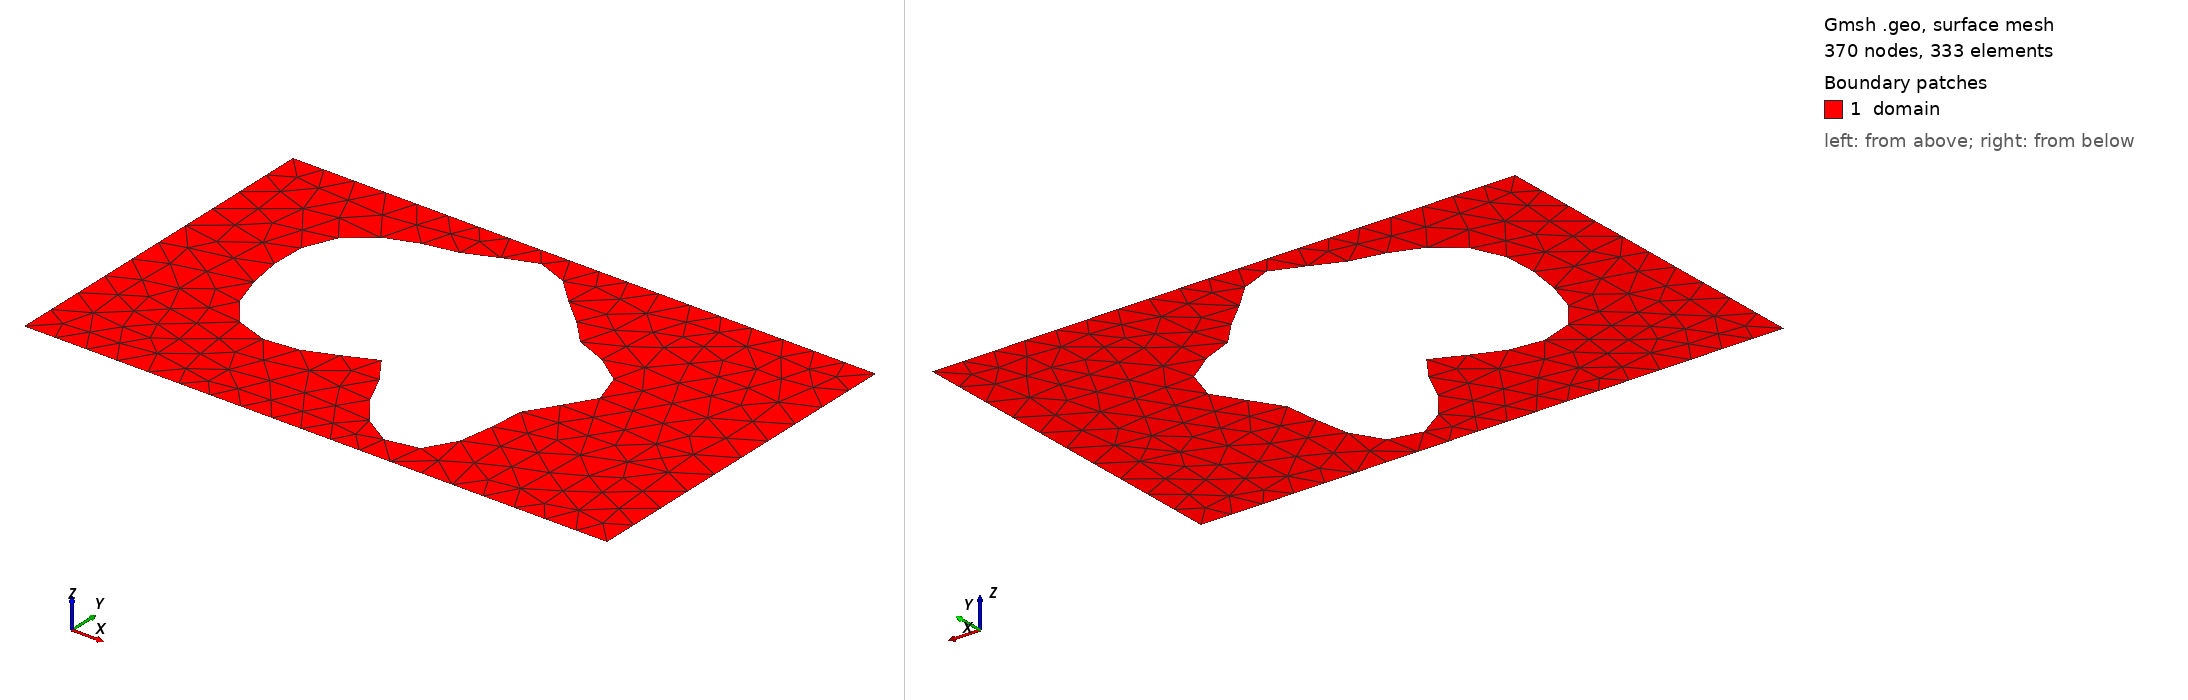

Gmsh geometry script, surface-meshed: 370 nodes, 333 surface elements. Boundary patches (legend numbers): 1 domain. Left view from above one corner, right view from below the opposite corner. Legend entries are the model's physical surfaces. The drawing asked Gmsh for element sizes between 1% and 20% of the model's largest extent; the script's own settings can give other sizes.

=== shape_46.geo (drawn) ===
SetFactory("OpenCASCADE");
lc = 0.060000;

Point(1) = {0.0000000000, -0.3000000000, 0, lc};
Point(2) = {0.4250000000, -0.3000000000, 0, lc};
Point(3) = {0.5750000000, -0.3000000000, 0, lc};
Point(4) = {1.0000000000, -0.3000000000, 0, lc};
Point(5) = {1.0000000000, 0.3000000000, 0, lc};
Point(6) = {0.5750000000, 0.3000000000, 0, lc};
Point(7) = {0.4250000000, 0.3000000000, 0, lc};
Point(8) = {0.0000000000, 0.3000000000, 0, lc};
Line(1) = {1, 2};
Line(2) = {2, 3};
Line(3) = {3, 4};
Line(4) = {4, 5};
Line(5) = {5, 6};
Line(6) = {6, 7};
Line(7) = {7, 8};
Line(8) = {8, 1};
Curve Loop(1) = {1, 2, 3, 4, 5, 6, 7, 8};
Point(9) = {0.7267206238, 0.0702027510, 0, lc};
Point(10) = {0.7183185027, 0.0787805083, 0, lc};
Point(11) = {0.7088267732, 0.0866377745, 0, lc};
Point(12) = {0.6985612422, 0.0937040227, 0, lc};
Point(13) = {0.6878537432, 0.0999558610, 0, lc};
Point(14) = {0.6770329067, 0.1054167856, 0, lc};
Point(15) = {0.6664060261, 0.1101533033, 0, lc};
Point(16) = {0.6562431756, 0.1142678839, 0, lc};
Point(17) = {0.6467645343, 0.1178894389, 0, lc};
Point(18) = {0.6381316097, 0.1211621922, 0, lc};
Point(19) = {0.6304427475, 0.1242339061, 0, lc};
Point(20) = {0.6237330012, 0.1272444459, 0, lc};
Point(21) = {0.6179781147, 0.1303156029, 0, lc};
Point(22) = {0.6131020938, 0.1335429669, 0, lc};
Point(23) = {0.6089876069, 0.1369904424, 0, lc};
Point(24) = {0.6054882852, 0.1406877697, 0, lc};
Point(25) = {0.6024419054, 0.1446311519, 0, lc};
Point(26) = {0.5996834219, 0.1487868244, 0, lc};
Point(27) = {0.5970568857, 0.1530971625, 0, lc};
Point(28) = {0.5944254237, 0.1574887149, 0, lc};
Point(29) = {0.5916786491, 0.1618814001, 0, lc};
Point(30) = {0.5887371107, 0.1661980166, 0, lc};
Point(31) = {0.5855536464, 0.1703732007, 0, lc};
Point(32) = {0.5821117645, 0.1743610278, 0, lc};
Point(33) = {0.5784214168, 0.1781405712, 0, lc};
Point(34) = {0.5745127210, 0.1817189187, 0, lc};
Point(35) = {0.5704283437, 0.1851313625, 0, lc};
Point(36) = {0.5662153280, 0.1884387269, 0, lc};
Point(37) = {0.5619171708, 0.1917220410, 0, lc};
Point(38) = {0.5575668934, 0.1950749959, 0, lc};
Point(39) = {0.5531817351, 0.1985948172, 0, lc};
Point(40) = {0.5487599303, 0.2023723254, 0, lc};
Point(41) = {0.5442798247, 0.2064820386, 0, lc};
Point(42) = {0.5397013656, 0.2109731750, 0, lc};
Point(43) = {0.5349697774, 0.2158623566, 0, lc};
Point(44) = {0.5300210347, 0.2211286844, 0, lc};
Point(45) = {0.5247885781, 0.2267116737, 0, lc};
Point(46) = {0.5192106024, 0.2325123112, 0, lc};
Point(47) = {0.5132371941, 0.2383972498, 0, lc};
Point(48) = {0.5068366024, 0.2442059009, 0, lc};
Point(49) = {0.5000000000, 0.2497599502, 0, lc};
Point(50) = {0.4927442225, 0.2548746193, 0, lc};
Point(51) = {0.4851121481, 0.2593708459, 0, lc};
Point(52) = {0.4771705893, 0.2630874677, 0, lc};
Point(53) = {0.4690057919, 0.2658924792, 0, lc};
Point(54) = {0.4607168493, 0.2676924859, 0, lc};
Point(55) = {0.4524075419, 0.2684396057, 0, lc};
Point(56) = {0.4441772612, 0.2681352527, 0, lc};
Point(57) = {0.4361117826, 0.2668304658, 0, lc};
Point(58) = {0.4282746923, 0.2646227049, 0, lc};
Point(59) = {0.4207002416, 0.2616493032, 0, lc};
Point(60) = {0.4133883162, 0.2580780167, 0, lc};
Point(61) = {0.4063020486, 0.2540953347, 0, lc};
Point(62) = {0.3993684073, 0.2498933894, 0, lc};
Point(63) = {0.3924818599, 0.2456564093, 0, lc};
Point(64) = {0.3855109633, 0.2415477031, 0, lc};
Point(65) = {0.3783074890, 0.2376981230, 0, lc};
Point(66) = {0.3707174780, 0.2341968484, 0, lc};
Point(67) = {0.3625934430, 0.2310851586, 0, lc};
Point(68) = {0.3538068209, 0.2283536412, 0, lc};
Point(69) = {0.3442597275, 0.2259430235, 0, lc};
Point(70) = {0.3338950941, 0.2237485466, 0, lc};
Point(71) = {0.3227043593, 0.2216275334, 0, lc};
Point(72) = {0.3107320551, 0.2194095679, 0, lc};
Point(73) = {0.2980768460, 0.2169085098, 0, lc};
Point(74) = {0.2848888347, 0.2139354365, 0, lc};
Point(75) = {0.2713632295, 0.2103115441, 0, lc};
Point(76) = {0.2577307425, 0.2058800543, 0, lc};
Point(77) = {0.2442453416, 0.2005162583, 0, lc};
Point(78) = {0.2311701930, 0.1941349896, 0, lc};
Point(79) = {0.2187627783, 0.1866950225, 0, lc};
Point(80) = {0.2072602531, 0.1782001453, 0, lc};
Point(81) = {0.1968661112, 0.1686969221, 0, lc};
Point(82) = {0.1877391380, 0.1582694222, 0, lc};
Point(83) = {0.1799854794, 0.1470314400, 0, lc};
Point(84) = {0.1736544299, 0.1351169209, 0, lc};
Point(85) = {0.1687382698, 0.1226694547, 0, lc};
Point(86) = {0.1651761846, 0.1098317611, 0, lc};
Point(87) = {0.1628619859, 0.0967360881, 0, lc};
Point(88) = {0.1616550665, 0.0834963596, 0, lc};
Point(89) = {0.1613937678, 0.0702027510, 0, lc};
Point(90) = {0.1619101423, 0.0569191643, 0, lc};
Point(91) = {0.1630449782, 0.0436838157, 0, lc};
Point(92) = {0.1646619144, 0.0305128731, 0, lc};
Point(93) = {0.1666595305, 0.0174068073, 0, lc};
Point(94) = {0.1689804347, 0.0043588656, 0, lc};
Point(95) = {0.1716165888, -0.0086351309, 0, lc};
Point(96) = {0.1746103871, -0.0215666109, 0, lc};
Point(97) = {0.1780513260, -0.0344047144, 0, lc};
Point(98) = {0.1820684356, -0.0470883955, 0, lc};
Point(99) = {0.1868189795, -0.0595210752, 0, lc};
Point(100) = {0.1924742201, -0.0715685754, 0, lc};
Point(101) = {0.1992032980, -0.0830608238, 0, lc};
Point(102) = {0.2071564347, -0.0937975255, 0, lc};
Point(103) = {0.2164487551, -0.1035576753, 0, lc};
Point(104) = {0.2271460079, -0.1121124578, 0, lc};
Point(105) = {0.2392533521, -0.1192407778, 0, lc};
Point(106) = {0.2527081773, -0.1247464028, 0, lc};
Point(107) = {0.2673776492, -0.1284755059, 0, lc};
Point(108) = {0.2830613358, -0.1303332874, 0, lc};
Point(109) = {0.2994989077, -0.1302983413, 0, lc};
Point(110) = {0.3163825251, -0.1284335142, 0, lc};
Point(111) = {0.3333731774, -0.1248921920, 0, lc};
Point(112) = {0.3501199302, -0.1199192111, 0, lc};
Point(113) = {0.3662808009, -0.1138459370, 0, lc};
Point(114) = {0.3815438322, -0.1070794323, 0, lc};
Point(115) = {0.3956468895, -0.1000860485, 0, lc};
Point(116) = {0.4083947615, -0.0933701722, 0, lc};
Point(117) = {0.4196723075, -0.0874492221, 0, lc};
Point(118) = {0.4294526445, -0.0828262929, 0, lc};
Point(119) = {0.4377996993, -0.0799620584, 0, lc};
Point(120) = {0.4448648334, -0.0792476576, 0, lc};
Point(121) = {0.4508776533, -0.0809802867, 0, lc};
Point(122) = {0.4561315319, -0.0853431039, 0, lc};
Point(123) = {0.4609647359, -0.0923908257, 0, lc};
Point(124) = {0.4657383751, -0.1020420690, 0, lc};
Point(125) = {0.4708126231, -0.1140790939, 0, lc};
Point(126) = {0.4765227958, -0.1281551460, 0, lc};
Point(127) = {0.4831568997, -0.1438091297, 0, lc};
Point(128) = {0.4909361800, -0.1604868739, 0, lc};
Point(129) = {0.5000000000, -0.1775678356, 0, lc};
Point(130) = {0.5103961027, -0.1943957313, 0, lc};
Point(131) = {0.5220769371, -0.2103113316, 0, lc};
Point(132) = {0.5349023253, -0.2246855063, 0, lc};
Point(133) = {0.5486483095, -0.2369505867, 0, lc};
Point(134) = {0.5630215964, -0.2466282094, 0, lc};
Point(135) = {0.5776786303, -0.2533520298, 0, lc};
Point(136) = {0.5922480073, -0.2568840103, 0, lc};
Point(137) = {0.6063547125, -0.2571233968, 0, lc};
Point(138) = {0.6196445358, -0.2541079542, 0, lc};
Point(139) = {0.6318070085, -0.2480075166, 0, lc};
Point(140) = {0.6425953080, -0.2391103832, 0, lc};
Point(141) = {0.6518417829, -0.2278035273, 0, lc};
Point(142) = {0.6594680580, -0.2145479557, 0, lc};
Point(143) = {0.6654890487, -0.1998508323, 0, lc};
Point(144) = {0.6700106356, -0.1842361460, 0, lc};
Point(145) = {0.6732211847, -0.1682157559, 0, lc};
Point(146) = {0.6753775190, -0.1522625713, 0, lc};
Point(147) = {0.6767863250, -0.1367874409, 0, lc};
Point(148) = {0.6777822849, -0.1221210412, 0, lc};
Point(149) = {0.6787044420, -0.1085016910, 0, lc};
Point(150) = {0.6798724177, -0.0960696016, 0, lc};
Point(151) = {0.6815640983, -0.0848676385, 0, lc};
Point(152) = {0.6839962968, -0.0748482336, 0, lc};
Point(153) = {0.6873096792, -0.0658856968, 0, lc};
Point(154) = {0.6915589429, -0.0577928425, 0, lc};
Point(155) = {0.6967088681, -0.0503405984, 0, lc};
Point(156) = {0.7026364548, -0.0432791163, 0, lc};
Point(157) = {0.7091389425, -0.0363588627, 0, lc};
Point(158) = {0.7159471137, -0.0293502320, 0, lc};
Point(159) = {0.7227429280, -0.0220603907, 0, lc};
Point(160) = {0.7291802555, -0.0143463090, 0, lc};
Point(161) = {0.7349072844, -0.0061232525, 0, lc};
Point(162) = {0.7395890886, 0.0026316396, 0, lc};
Point(163) = {0.7429288547, 0.0118806930, 0, lc};
Point(164) = {0.7446863863, 0.0215316026, 0, lc};
Point(165) = {0.7446927156, 0.0314472322, 0, lc};
Point(166) = {0.7428599388, 0.0414583830, 0, lc};
Point(167) = {0.7391857353, 0.0513784254, 0, lc};
Point(168) = {0.7337524037, 0.0610185940, 0, lc};
Spline(9) = {9, 10, 11, 12, 13, 14, 15, 16, 17, 18, 19, 20, 21, 22, 23, 24, 25, 26, 27, 28, 29, 30, 31, 32, 33, 34, 35, 36, 37, 38, 39, 40, 41, 42, 43, 44, 45, 46, 47, 48, 49, 50, 51, 52, 53, 54, 55, 56, 57, 58, 59, 60, 61, 62, 63, 64, 65, 66, 67, 68, 69, 70, 71, 72, 73, 74, 75, 76, 77, 78, 79, 80, 81, 82, 83, 84, 85, 86, 87, 88, 89, 90, 91, 92, 93, 94, 95, 96, 97, 98, 99, 100, 101, 102, 103, 104, 105, 106, 107, 108, 109, 110, 111, 112, 113, 114, 115, 116, 117, 118, 119, 120, 121, 122, 123, 124, 125, 126, 127, 128, 129, 130, 131, 132, 133, 134, 135, 136, 137, 138, 139, 140, 141, 142, 143, 144, 145, 146, 147, 148, 149, 150, 151, 152, 153, 154, 155, 156, 157, 158, 159, 160, 161, 162, 163, 164, 165, 166, 167, 168, 9};
Curve Loop(2) = {9};
Plane Surface(1) = {1, 2};

Physical Surface("domain")          = {1};
Physical Curve("contact_source")   = {8};
Physical Curve("contact_drain")    = {4};
Physical Curve("probe_A")          = {6};
Physical Curve("probe_B")          = {2};
Physical Curve("walls")            = {1, 3, 5, 7, 9};
